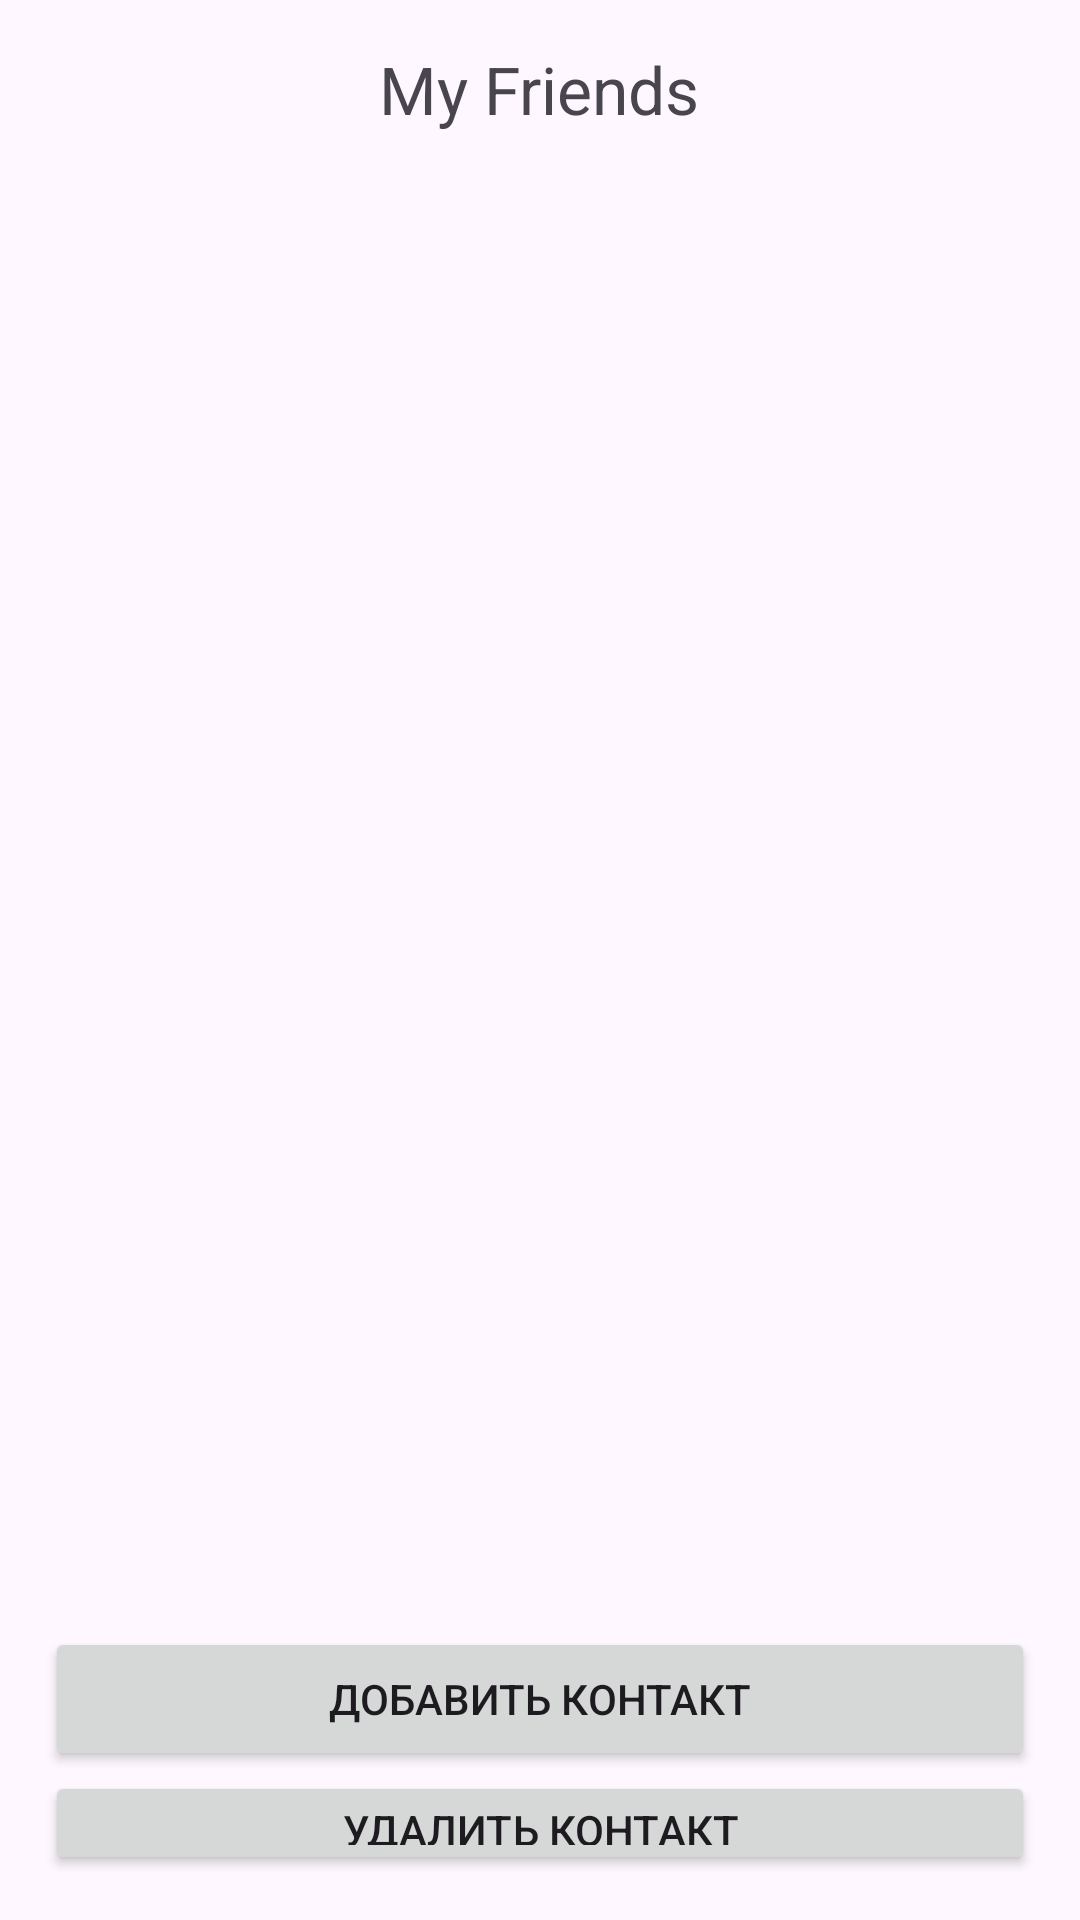

Here is an Android app screen rendered from its layout file. Give the layout XML and the strings, colors and styles it references.
<!-- AndroidManifest.xml: application theme Theme.HW22_Calls -->
<!-- res/layout/activity_main.xml -->
<?xml version="1.0" encoding="utf-8"?>
<LinearLayout xmlns:android="http://schemas.android.com/apk/res/android" android:layout_width="fill_parent"
    xmlns:app="http://schemas.android.com/apk/res-auto"
    xmlns:tools="http://schemas.android.com/tools"
    android:layout_height="fill_parent"
    android:orientation="vertical"
    android:padding="15dip" >
    <TextView
        android:layout_width="wrap_content"
        android:layout_height="wrap_content"
        android:layout_gravity="center"
        android:layout_marginBottom="25dp"
        android:text="@string/main_label"
        android:textSize="22sp" />

    <androidx.recyclerview.widget.RecyclerView
        android:id="@+id/review1"
        android:layout_width="391dp"
        android:layout_height="473dp"
        app:layout_constraintBottom_toBottomOf="parent"
        app:layout_constraintEnd_toEndOf="parent"
        app:layout_constraintHorizontal_bias="0.405"
        app:layout_constraintStart_toStartOf="parent"
        app:layout_constraintTop_toTopOf="parent"
        app:layout_constraintVertical_bias="0.092"
        tools:listitem="@layout/list_item" />

    <Button
        android:id="@+id/newContact"
        android:layout_width="match_parent"
        android:layout_height="wrap_content"
        android:text="Добавить контакт" />

    <Button
        android:id="@+id/deleteContactB"
        android:layout_width="match_parent"
        android:layout_height="wrap_content"
        android:text="Удалить контакт" />


</LinearLayout>
<!-- res/layout/list_item.xml (included above) -->
<?xml version="1.0" encoding="utf-8"?>
<androidx.constraintlayout.widget.ConstraintLayout xmlns:android="http://schemas.android.com/apk/res/android"
    xmlns:app="http://schemas.android.com/apk/res-auto"
    xmlns:tools="http://schemas.android.com/tools"
    android:layout_width="match_parent"
    android:layout_height="wrap_content">

    <TextView
        android:id="@+id/tvName"
        android:layout_width="wrap_content"
        android:layout_height="wrap_content"
        android:textSize="24sp"
        app:layout_constraintBottom_toBottomOf="parent"
        app:layout_constraintEnd_toEndOf="parent"
        app:layout_constraintHorizontal_bias="0.06"
        app:layout_constraintStart_toStartOf="parent"
        app:layout_constraintTop_toTopOf="parent"
        tools:text="Rahul Pandey" />

    <ImageView
        android:id="@+id/phone"
        android:layout_width="wrap_content"
        android:layout_height="wrap_content"
        android:layout_marginStart="256dp"
        android:layout_marginTop="16dp"
        app:layout_constraintStart_toStartOf="parent"
        app:layout_constraintTop_toTopOf="parent"
        app:srcCompat="@android:drawable/ic_menu_call" />

    <TextView
        android:id="@+id/commentView"
        android:layout_width="wrap_content"
        android:layout_height="wrap_content"
        android:layout_marginTop="56dp"
        android:text="TextView"
        app:layout_constraintEnd_toEndOf="parent"
        app:layout_constraintHorizontal_bias="0.087"
        app:layout_constraintStart_toStartOf="parent"
        app:layout_constraintTop_toTopOf="parent" />

    <ImageView
        android:id="@+id/message"
        android:layout_width="wrap_content"
        android:layout_height="wrap_content"
        android:layout_marginStart="12dp"
        android:layout_marginTop="16dp"
        app:layout_constraintStart_toEndOf="@+id/phone"
        app:layout_constraintTop_toTopOf="parent"
        app:srcCompat="@android:drawable/ic_menu_send" />

</androidx.constraintlayout.widget.ConstraintLayout>
<!-- resources referenced by this layout -->
<resources>
  <string name="main_label">My Friends</string>
  <style name="Theme.HW22_Calls" parent="Base.Theme.HW22_Calls" />
  <style name="Base.Theme.HW22_Calls" parent="Theme.Material3.DayNight.NoActionBar">
          
          
      </style>
</resources>
